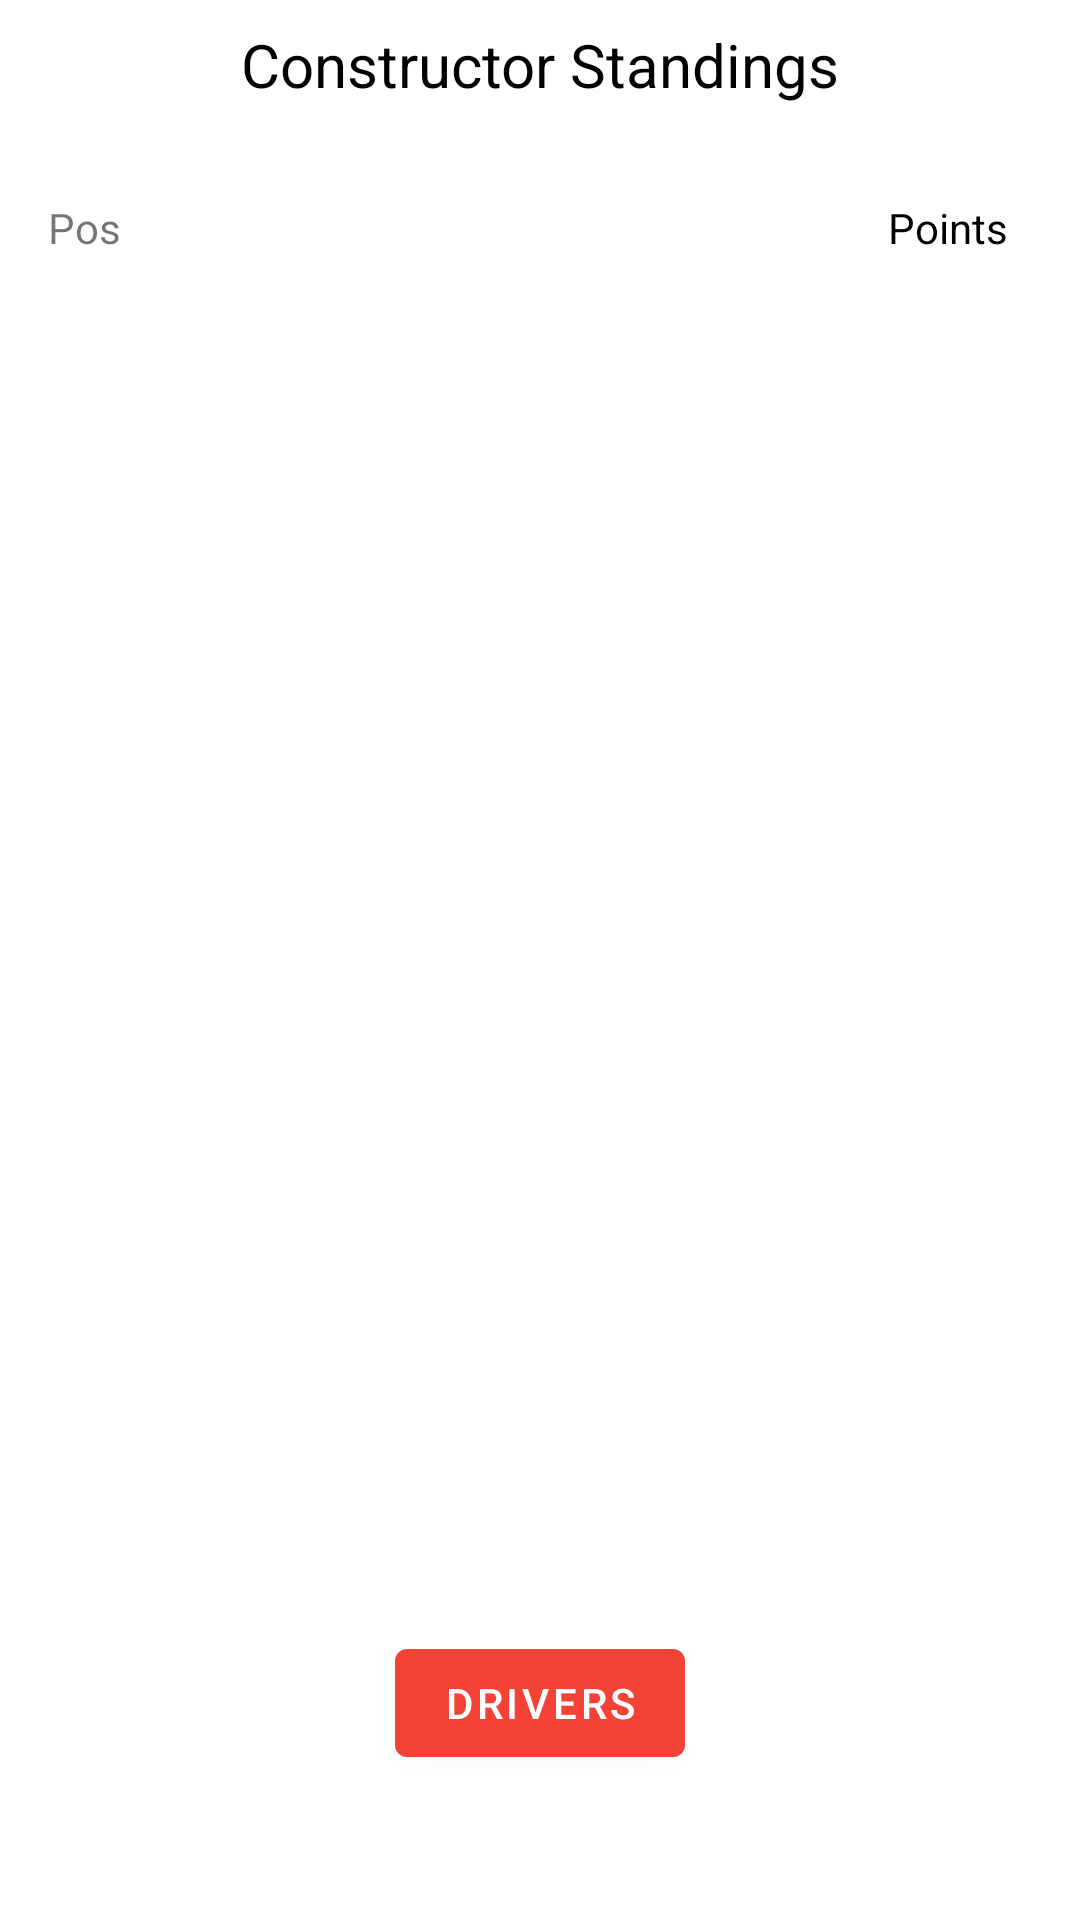

Write the Android layout XML for this screen, with the resource values it uses.
<!-- AndroidManifest.xml: application theme Theme.FastOne -->
<!-- res/layout/constructor_standings.xml -->
<?xml version="1.0" encoding="utf-8"?>
<androidx.constraintlayout.widget.ConstraintLayout xmlns:android="http://schemas.android.com/apk/res/android"
    xmlns:app="http://schemas.android.com/apk/res-auto"
    xmlns:tools="http://schemas.android.com/tools"
    android:layout_width="match_parent"
    android:background="@color/white"
    android:layout_height="match_parent"
    tools:context=".ConstructorStandings">

    <TextView
        android:id="@+id/textView2"
        android:layout_width="wrap_content"
        android:layout_height="wrap_content"
        android:layout_marginTop="8dp"
        android:layout_marginBottom="8dp"
        android:text="Constructor Standings"
        android:textAlignment="center"
        android:textColor="@color/black"
        android:textSize="20sp"
        app:layout_constraintBottom_toTopOf="@+id/recyclerView"
        app:layout_constraintEnd_toEndOf="parent"
        app:layout_constraintStart_toStartOf="parent"
        app:layout_constraintTop_toTopOf="parent" />


    <androidx.recyclerview.widget.RecyclerView
        android:id="@+id/rvConstructors"
        android:layout_width="match_parent"
        android:layout_height="400dp"
        android:layout_marginTop="8dp"
        android:layout_marginBottom="8dp"
        app:layout_constraintBottom_toTopOf="@+id/btnDriverStand"
        app:layout_constraintEnd_toEndOf="parent"
        app:layout_constraintStart_toStartOf="parent"
        app:layout_constraintTop_toBottomOf="@+id/textView2" />

    <Button
        android:id="@+id/btnDriverStand"
        android:layout_width="wrap_content"
        android:layout_height="wrap_content"
        android:layout_marginTop="8dp"
        android:layout_marginBottom="6dp"
        android:text="Drivers"
        app:layout_constraintBottom_toBottomOf="parent"
        app:layout_constraintEnd_toEndOf="parent"
        app:layout_constraintStart_toStartOf="parent"
        app:layout_constraintTop_toBottomOf="@+id/rvConstructors" />

    <TextView
        android:id="@+id/textView5"
        android:layout_width="wrap_content"
        android:layout_height="wrap_content"
        android:layout_marginEnd="24dp"
        android:text="Points"
        android:textColor="@color/black"
        app:layout_constraintBottom_toTopOf="@+id/rvConstructors"
        app:layout_constraintEnd_toEndOf="parent" />

    <TextView
        android:id="@+id/textView6"
        android:layout_width="wrap_content"
        android:layout_height="wrap_content"
        android:layout_marginStart="16dp"
        android:text="Pos"
        app:layout_constraintBottom_toTopOf="@+id/rvConstructors"
        app:layout_constraintStart_toStartOf="parent" />

</androidx.constraintlayout.widget.ConstraintLayout>
<!-- resources referenced by this layout -->
<resources>
  <color name="black">#FF000000</color>
  <color name="white">#FFFFFFFF</color>
  <style name="Theme.FastOne" parent="Theme.MaterialComponents.DayNight.DarkActionBar">
          
          <item name="colorPrimary">@color/purple_500</item>
          <item name="colorPrimaryVariant">@color/purple_700</item>
          <item name="colorOnPrimary">@color/white</item>
          
          <item name="colorSecondary">@color/teal_200</item>
          <item name="colorSecondaryVariant">@color/teal_700</item>
          <item name="colorOnSecondary">@color/black</item>
          
          <item name="android:statusBarColor" tools:targetApi="l">?attr/colorPrimaryVariant</item>
          
      </style>
  <color name="purple_500">#F44336</color>
  <color name="purple_700">#FF3700B3</color>
  <color name="teal_200">#FF03DAC5</color>
  <color name="teal_700">#FF018786</color>
</resources>
